3-way image classification set "split" from GitHub (SaadQacif/Saad-MLOps-Project); label vocabulary: potato early blight, potato late blight, potato healthy.

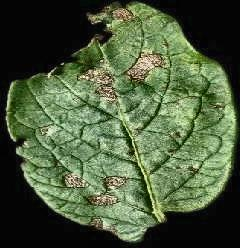
Label: potato early blight

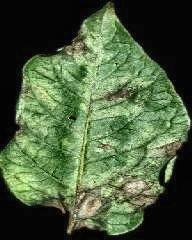
Label: potato late blight

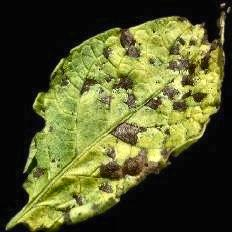
Label: potato early blight

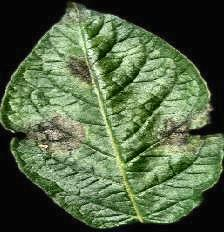
Label: potato late blight

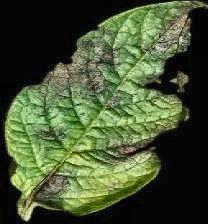
Label: potato late blight

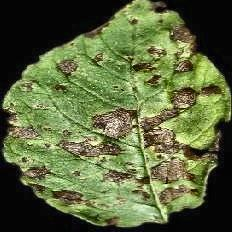
Label: potato early blight
